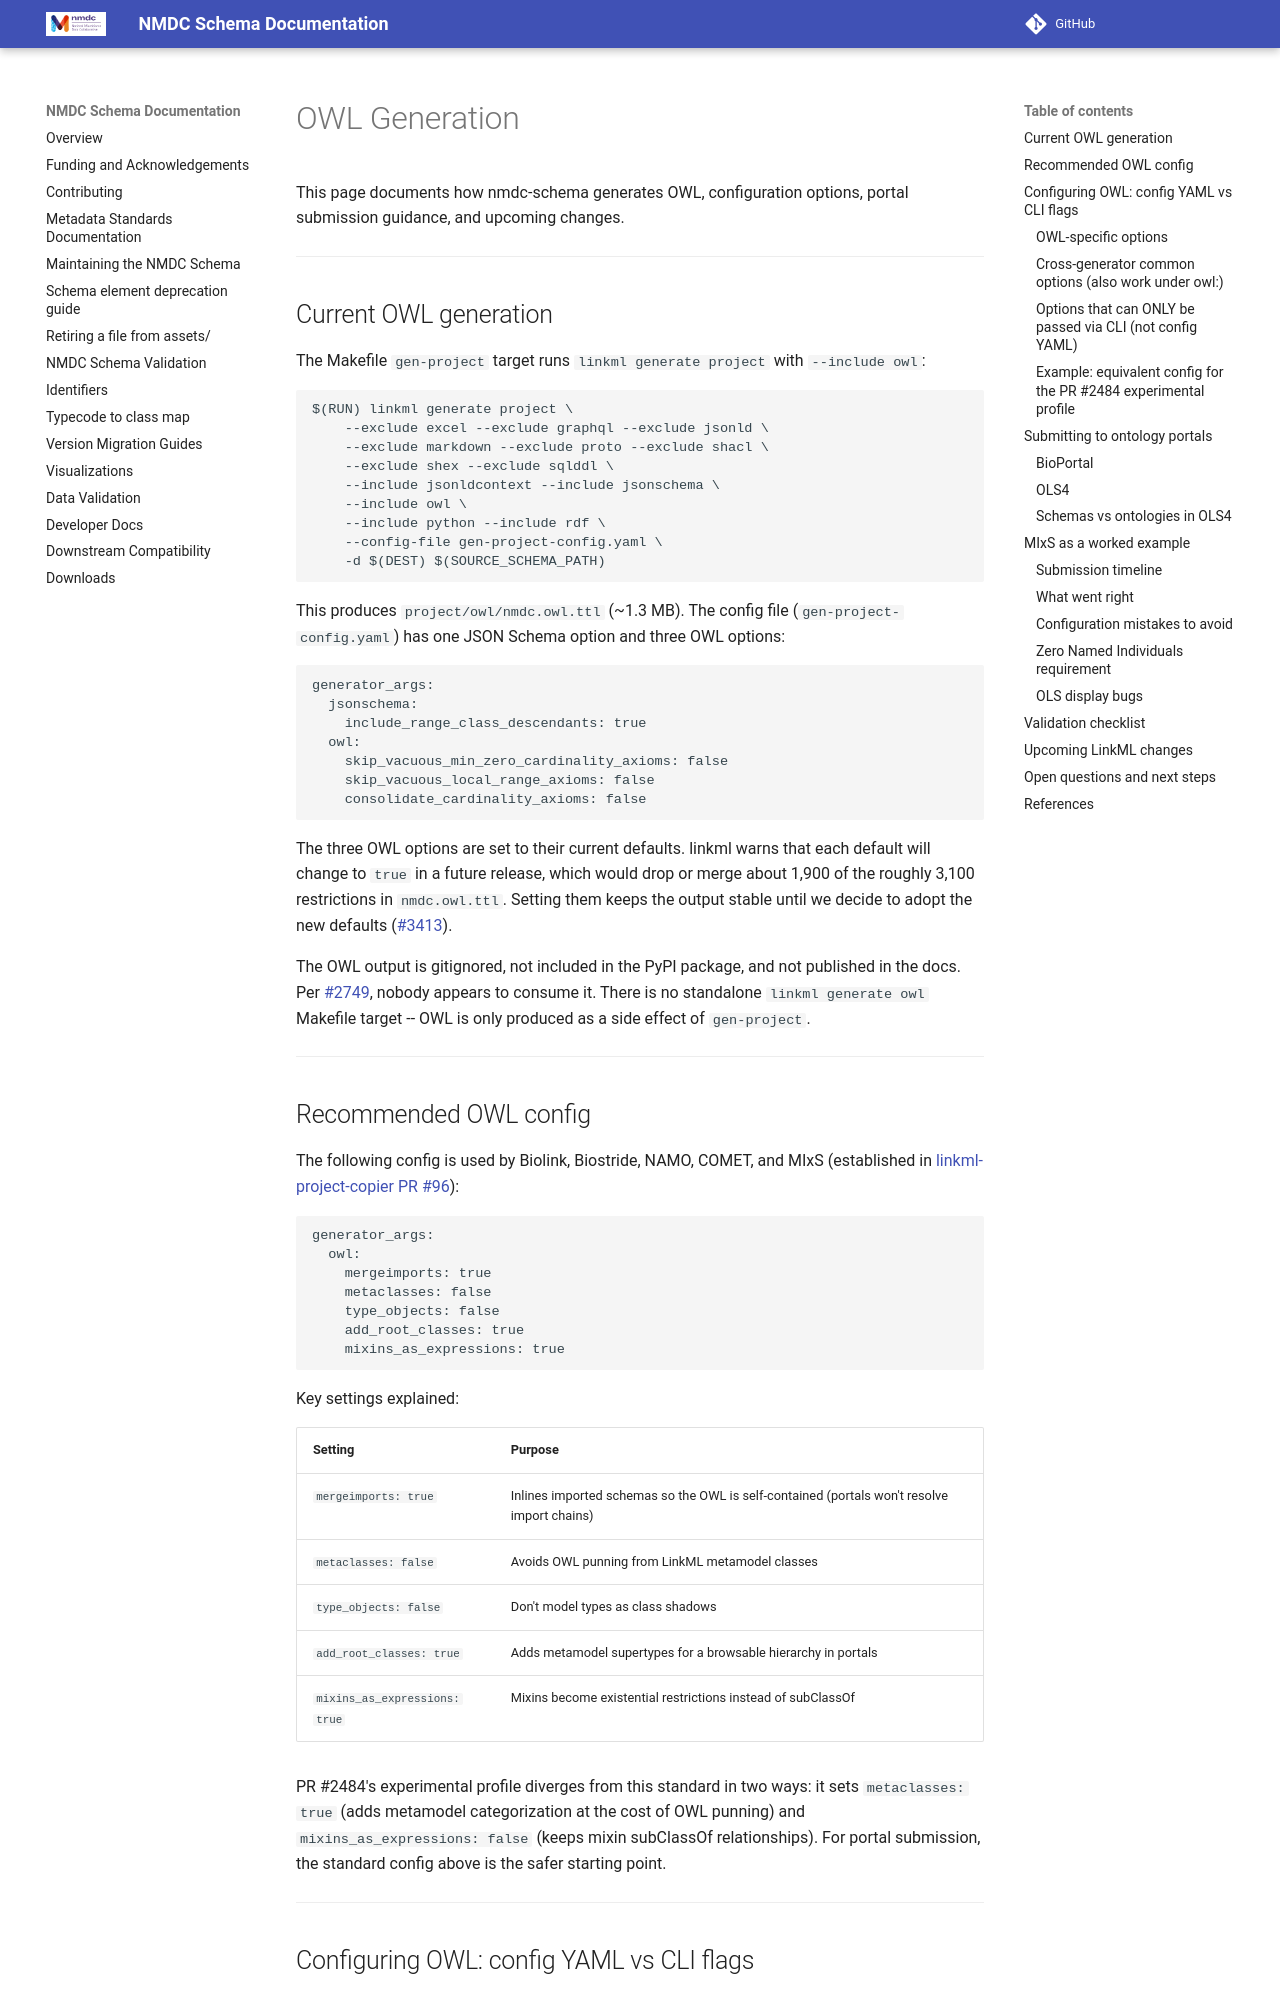

repository: microbiomedata/nmdc-schema · page: pr-preview/pr-3616/owl-generation/index.html · generator: mkdocs

# OWL Generation

This page documents how nmdc-schema generates OWL, configuration options,
portal submission guidance, and upcoming changes.

---

## Current OWL generation

The Makefile `gen-project` target runs `linkml generate project` with `--include owl`:

```makefile
$(RUN) linkml generate project \
    --exclude excel --exclude graphql --exclude jsonld \
    --exclude markdown --exclude proto --exclude shacl \
    --exclude shex --exclude sqlddl \
    --include jsonldcontext --include jsonschema \
    --include owl \
    --include python --include rdf \
    --config-file gen-project-config.yaml \
    -d $(DEST) $(SOURCE_SCHEMA_PATH)
```

This produces `project/owl/nmdc.owl.ttl` (~1.3 MB). The config file
(`gen-project-config.yaml`) has one JSON Schema option and three OWL options:

```yaml
generator_args:
  jsonschema:
    include_range_class_descendants: true
  owl:
    skip_vacuous_min_zero_cardinality_axioms: false
    skip_vacuous_local_range_axioms: false
    consolidate_cardinality_axioms: false
```

The three OWL options are set to their current defaults. linkml warns that each
default will change to `true` in a future release, which would drop or merge
about 1,900 of the roughly 3,100 restrictions in `nmdc.owl.ttl`. Setting them
keeps the output stable until we decide to adopt the new defaults
([#3413](https://github.com/microbiomedata/nmdc-schema/issues/3413)).

The OWL output is gitignored, not included in the PyPI package, and not published
in the docs. Per [#2749](https://github.com/microbiomedata/nmdc-schema/issues/2749),
nobody appears to consume it. There is no standalone `linkml generate owl`
Makefile target -- OWL is only produced as a side effect of `gen-project`.

---

## Recommended OWL config

The following config is used by Biolink, Biostride, NAMO, COMET, and MIxS
(established in [linkml-project-copier PR #96](https://github.com/linkml/linkml-project-copier/pull/96)):

```yaml
generator_args:
  owl:
    mergeimports: true
    metaclasses: false
    type_objects: false
    add_root_classes: true
    mixins_as_expressions: true
```

Key settings explained:

| Setting | Purpose |
|---------|---------|
| `mergeimports: true` | Inlines imported schemas so the OWL is self-contained (portals won't resolve import chains) |
| `metaclasses: false` | Avoids OWL punning from LinkML metamodel classes |
| `type_objects: false` | Don't model types as class shadows |
| `add_root_classes: true` | Adds metamodel supertypes for a browsable hierarchy in portals |
| `mixins_as_expressions: true` | Mixins become existential restrictions instead of subClassOf |

PR #2484's experimental profile diverges from this standard in two ways:
it sets `metaclasses: true` (adds metamodel categorization at the cost of
OWL punning) and `mixins_as_expressions: false` (keeps mixin subClassOf
relationships). For portal submission, the standard config above is the
safer starting point.

---
